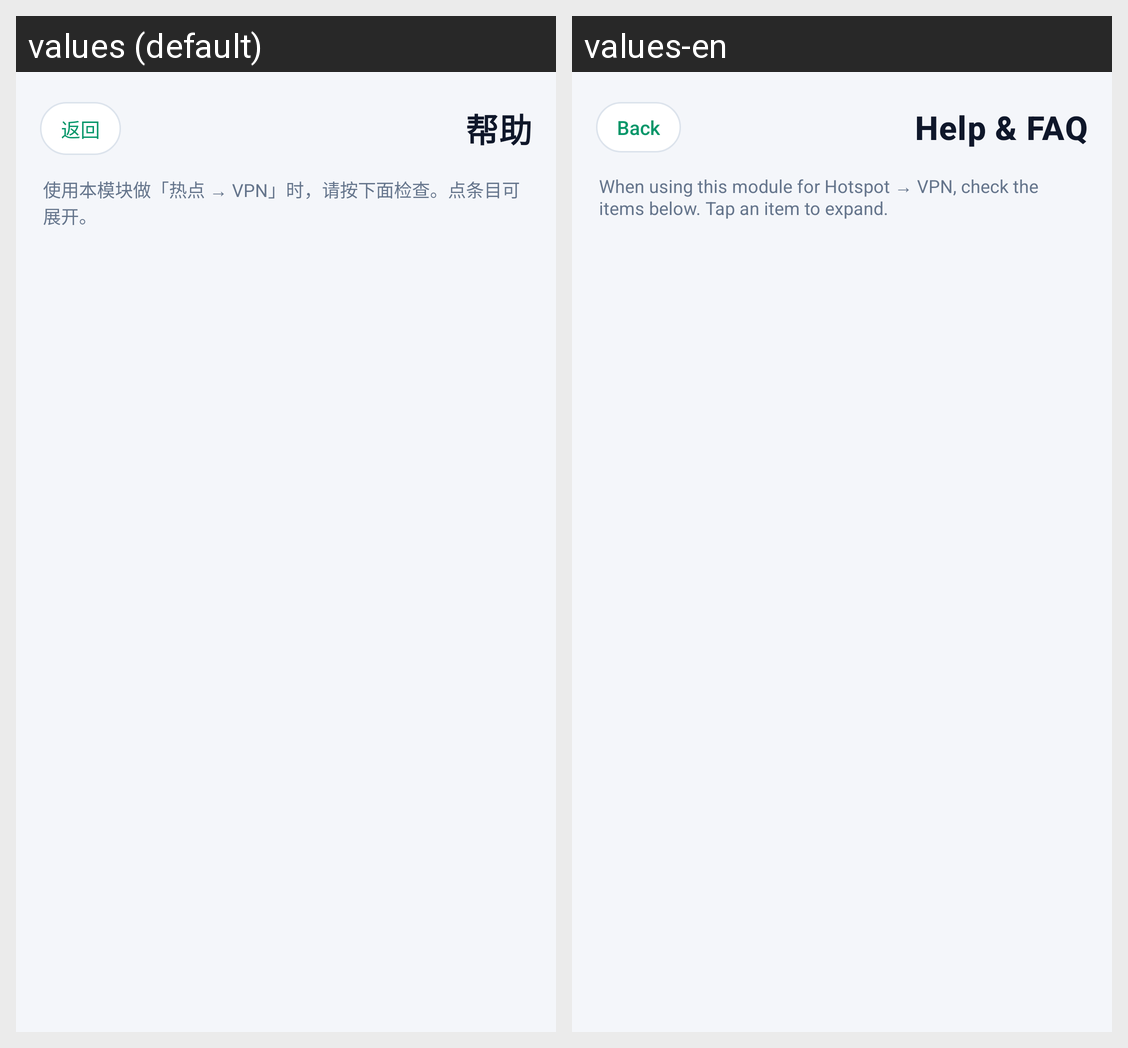

Translations of the strings shown on this Android screen, per locale in the grid:
Android screen res/layout/activity_help.xml rendered under 2 locales, left to right: values (default), values-en. Device: Nexus 5 (rendered at 1080×1920; each locale shown at half size, 540×960, under a caption strip naming it); theme Theme.VpnShareProxy.
Strings drawn on this screen, with the default value and each locale's value (text and hints the layout hard-codes, and strings that could not be matched under every locale, appear in the picture but are not listed):

help_back
  values: 返回
  values-en: Back

help_title
  values: 帮助
  values-en: Help & FAQ

help_intro
  values: 使用本模块做「热点 → VPN」时，请按下面检查。点条目可展开。
  values-en: When using this module for Hotspot → VPN, check the items below. Tap an item to expand.
